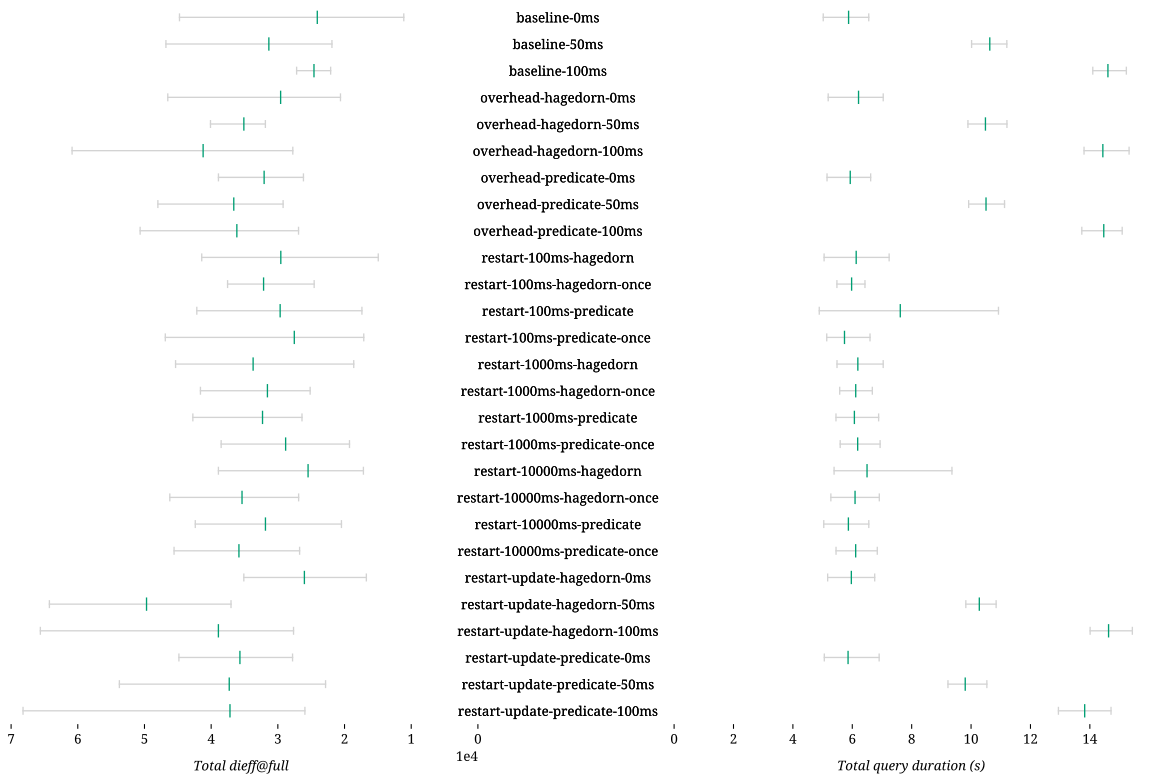

The file beside this chart, header and first rows:
Combination	dieff@full	dieff@full min	dieff@full max	Duration	Duration min	Duration max	First result	First result min	First result max	Last result	Last result min	Last result max	Queries	Results
baseline-0ms	24085	11114	44750	5.876	5.022	6.554	3.190	2.686	3.840	4.257	3.594	5.035	15	431
baseline-50ms	31348	21888	46782	10.63	10.02	11.2	7.575	7.068	8.073	8.723	8.098	9.474	15	431
baseline-100ms	24581	22082	27184	14.61	14.1	15.23	11.1	10.8	11.5	12.08	11.74	12.56	15	431
overhead-hagedorn-0ms	29583	20608	46506	6.211	5.189	7.042	3.241	2.587	4.108	4.497	3.660	5.559	15	431
overhead-hagedorn-50ms	35096	31871	40100	10.48	9.895	11.21	7.491	7.145	7.907	8.642	8.210	9.102	15	431
overhead-hagedorn-100ms	41205	27757	60855	14.44	13.8	15.32	10.97	10.55	11.57	12.2	11.68	12.96	15	431
overhead-predicate-0ms	32057	26161	38906	5.931	5.150	6.619	3.217	2.687	3.859	4.358	3.815	5.024	15	431
overhead-predicate-50ms	36609	29210	47990	10.5	9.919	11.13	7.503	7.099	7.891	8.716	8.206	9.266	15	431
overhead-predicate-100ms	36147	26898	50652	14.47	13.73	15.09	11.04	10.52	11.54	12.12	11.5	12.71	15	431
restart-100ms-hagedorn	29556	14940	41412	6.132	5.051	7.241	3.486	2.634	4.367	4.756	3.636	5.855	15	431
restart-100ms-hagedorn-once	32139	24554	37538	5.978	5.483	6.427	3.376	2.729	3.963	4.568	3.931	5.160	15	431
restart-100ms-predicate	29654	17392	42152	7.616	4.888	10.92	4.741	2.494	7.290	5.939	3.535	8.689	15	431
restart-100ms-predicate-once	27533	17116	46876	5.738	5.140	6.597	2.938	2.530	3.493	4.134	3.723	4.783	15	431
restart-1000ms-hagedorn	33708	18620	45336	6.187	5.486	7.041	3.450	2.848	4.203	4.731	3.956	5.614	15	431
restart-1000ms-hagedorn-once	31562	25156	41607	6.116	5.576	6.675	3.406	2.944	4.005	4.614	4.094	5.283	15	431
restart-1000ms-predicate	32297	26378	42744	6.071	5.451	6.887	3.516	2.892	4.240	4.743	4.058	5.531	15	431
restart-1000ms-predicate-once	28833	19256	38501	6.182	5.593	6.937	3.376	2.765	4.015	4.582	4.021	5.217	15	431
restart-10000ms-hagedorn	25466	17168	38912	6.497	5.387	9.356	3.911	2.773	6.984	5.031	3.853	8.128	15	431
restart-10000ms-hagedorn-once	35371	26884	46202	6.093	5.279	6.910	3.277	2.616	3.875	4.536	3.691	5.275	15	431
restart-10000ms-predicate	31859	20464	42380	5.869	5.040	6.556	3.266	2.581	3.893	4.482	3.795	5.107	15	431
restart-10000ms-predicate-once	35835	26736	45564	6.114	5.453	6.842	3.525	2.923	4.287	4.757	4.052	5.565	15	431
restart-update-hagedorn-0ms	26020	16728	35100	5.968	5.171	6.755	3.344	2.583	4.266	4.546	3.799	5.400	15	431
restart-update-hagedorn-50ms	49690	37022	64258	10.28	9.824	10.84	7.477	7.125	7.930	8.688	8.270	9.180	15	431
restart-update-hagedorn-100ms	38914	27646	65613	14.63	14.01	15.43	11.07	10.81	11.41	12.25	11.83	12.91	15	431
restart-update-predicate-0ms	35686	27794	44836	5.858	5.058	6.905	3.133	2.661	3.717	4.409	3.811	5.155	15	431
restart-update-predicate-50ms	37288	22844	53763	9.803	9.222	10.53	7.031	6.690	7.404	8.185	7.712	8.777	15	431
restart-update-predicate-100ms	37177	25941	68210	13.83	12.94	14.71	10.6	10.1	11.02	11.72	11.1	12.46	15	431
